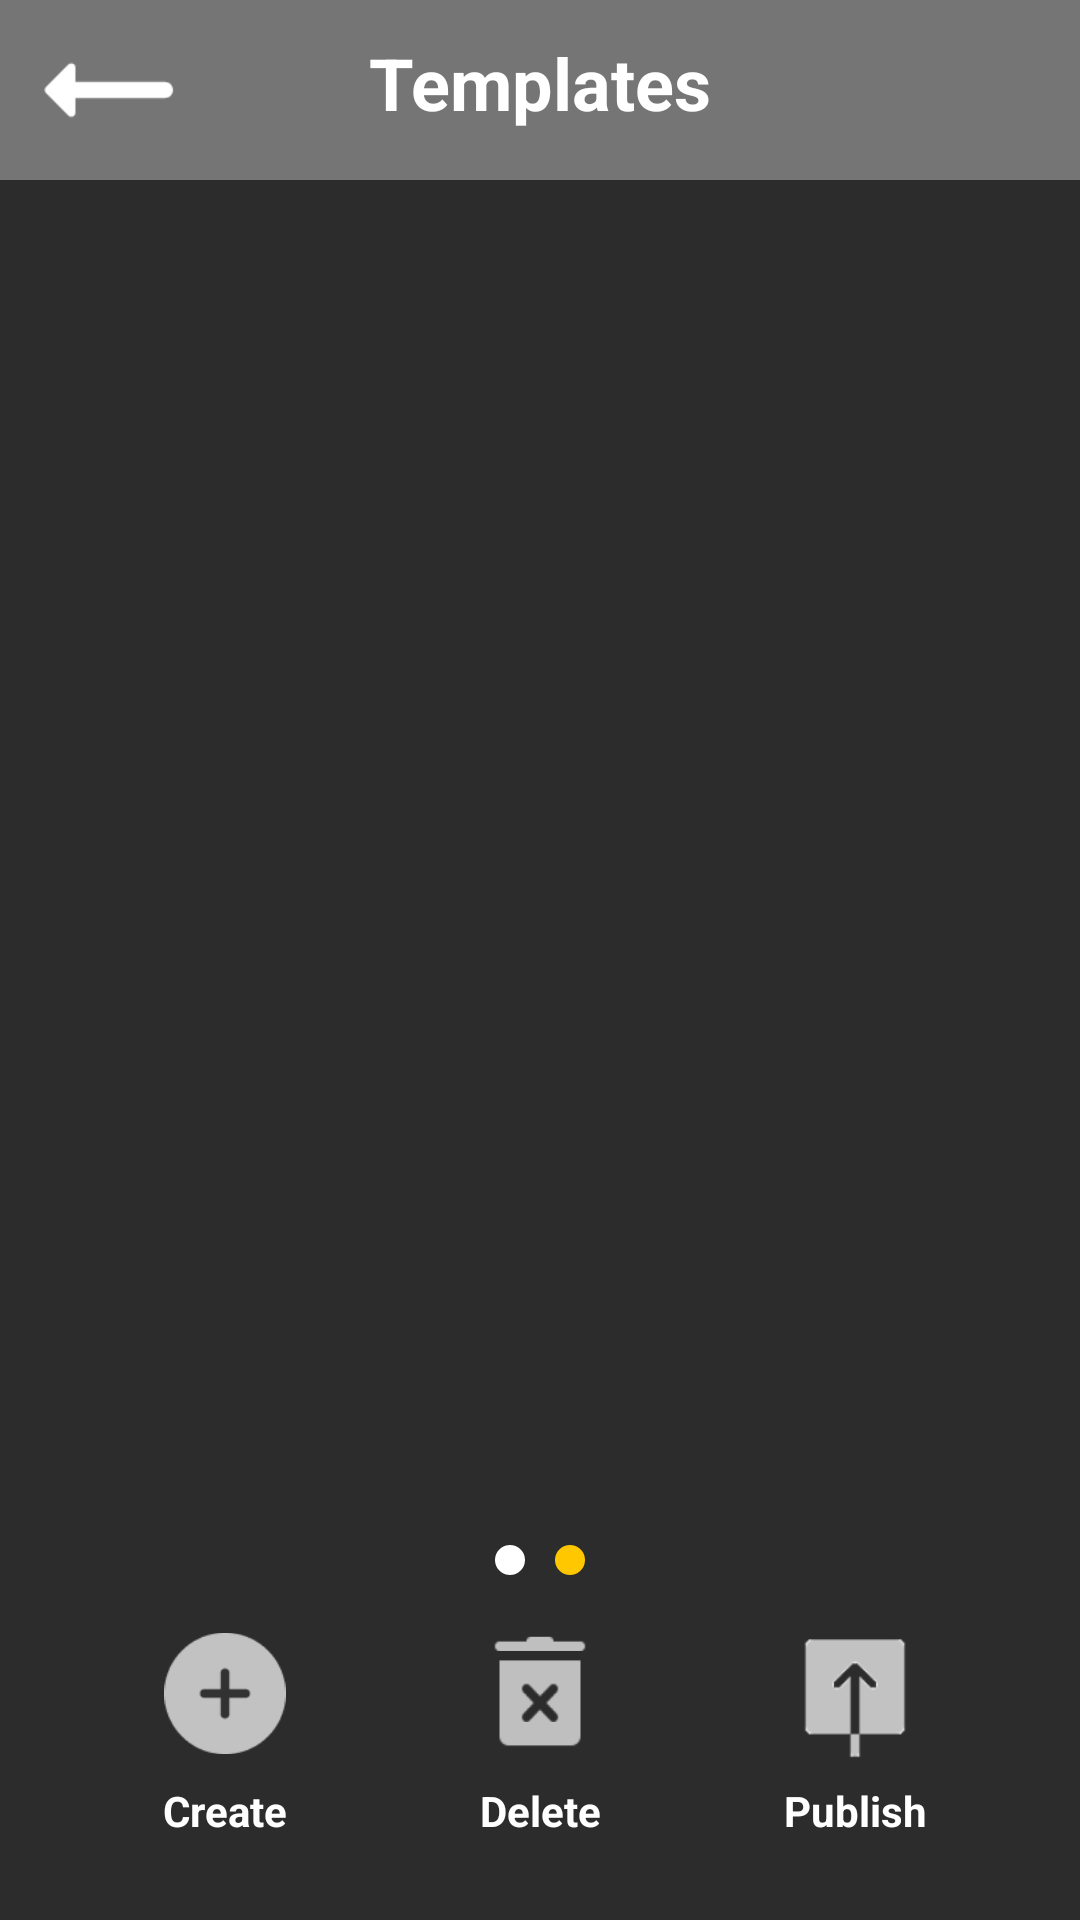

The Android layout XML behind this screen, and the referenced resources:
<!-- AndroidManifest.xml: application theme AppTheme -->
<!-- res/layout/activity_main_template.xml -->
<?xml version="1.0" encoding="utf-8"?>
<androidx.constraintlayout.widget.ConstraintLayout xmlns:android="http://schemas.android.com/apk/res/android"
    xmlns:app="http://schemas.android.com/apk/res-auto"
    xmlns:tools="http://schemas.android.com/tools"
    android:layout_width="match_parent"
    android:layout_height="match_parent"
    android:background="#2C2C2C"
    tools:context=".MainTemplateActivity">
    <androidx.constraintlayout.widget.ConstraintLayout
        android:id="@+id/top_panel"
        android:layout_width="match_parent"
        android:layout_height="60dp"
        android:background="#757575"
        android:orientation="horizontal"
        app:layout_constraintStart_toStartOf="parent"
        app:layout_constraintTop_toTopOf="parent">

        <ImageView
            android:id="@+id/menubar_Back"
            android:layout_width="50dp"
            android:layout_height="50dp"
            android:layout_margin="11dp"
            android:onClick="goBackMainMenuClick"
            android:scaleX="1.3"
            android:scaleY="1.3"
            android:src="@drawable/left_arrow_white"
            app:layout_constraintBottom_toBottomOf="parent"
            app:layout_constraintRight_toLeftOf="@id/top_panel_txt"
            app:layout_constraintStart_toStartOf="parent"
            app:layout_constraintTop_toTopOf="parent" />

        <TextView
            android:id="@+id/top_panel_txt"
            android:layout_width="wrap_content"
            android:layout_height="wrap_content"
            android:layout_gravity="center"
            android:layout_marginBottom="5dp"
            android:tag="off"
            android:text="@string/templates"
            android:textColor="@color/white"
            android:textIsSelectable="false"
            android:textSize="24dp"
            android:textStyle="bold"
            app:layout_constraintBottom_toBottomOf="parent"
            app:layout_constraintEnd_toEndOf="parent"
            app:layout_constraintStart_toStartOf="parent"
            app:layout_constraintTop_toTopOf="parent" />

    </androidx.constraintlayout.widget.ConstraintLayout>

    <androidx.constraintlayout.widget.ConstraintLayout
        android:id="@+id/content_panel"
        android:layout_width="match_parent"
        android:layout_height="0dp"
        app:layout_constraintBottom_toTopOf="@id/bottom_panel"
        app:layout_constraintEnd_toEndOf="parent"
        app:layout_constraintStart_toStartOf="parent"
        app:layout_constraintTop_toBottomOf="@+id/top_panel">

        <androidx.viewpager2.widget.ViewPager2
            android:id="@+id/view_pager"
            android:layout_width="match_parent"
            android:layout_height="0dp"
            app:layout_constraintBottom_toTopOf="@id/active_page_image1"
            app:layout_constraintEnd_toEndOf="parent"
            app:layout_constraintStart_toStartOf="parent"
            app:layout_constraintTop_toTopOf="parent" />
        <ImageView
            android:id="@+id/active_page_image1"
            android:layout_width="10dp"
            android:layout_height="10dp"
            android:layout_marginBottom="10dp"
            android:layout_marginLeft="300dp"
            android:layout_marginRight="5dp"
            android:background="@drawable/bottom_navigation_circle_from_white_to_yellow"
            app:layout_constraintBottom_toBottomOf="parent"
            app:layout_constraintEnd_toStartOf="@id/active_page_image2"
            app:layout_constraintStart_toStartOf="parent" />
        <ImageView
            android:id="@+id/active_page_image2"
            android:layout_width="10dp"
            android:layout_height="10dp"
            android:layout_marginBottom="10dp"
            android:layout_marginLeft="5dp"
            android:layout_marginRight="300dp"
            android:background="@drawable/bottom_navigation_circle_from_yellow_to_white"
            app:layout_constraintStart_toEndOf="@id/active_page_image1"
            app:layout_constraintBottom_toBottomOf="parent"
            app:layout_constraintEnd_toEndOf="parent" />

    </androidx.constraintlayout.widget.ConstraintLayout>
    <androidx.constraintlayout.widget.ConstraintLayout
        android:id="@+id/bottom_panel"
        android:layout_width="match_parent"
        android:layout_height="85dp"
        android:orientation="horizontal"
        android:layout_marginBottom="20dp"
        app:layout_constraintStart_toStartOf="parent"
        app:layout_constraintBottom_toBottomOf="parent">

        <ImageView
            android:id="@+id/bottom_add_btn"
            android:layout_width="60dp"
            android:layout_height="45dp"
            android:scaleY="0.9"
            android:scaleX="0.9"
            android:src="@drawable/add_btn"
            app:layout_constraintBottom_toTopOf="@id/bottom_add_txt"
            app:layout_constraintEnd_toStartOf="@id/bottom_delete_btn"
            app:layout_constraintStart_toStartOf="parent"
            app:layout_constraintTop_toTopOf="parent" />
        <TextView
            android:id="@+id/bottom_add_txt"
            android:layout_width="wrap_content"
            android:layout_height="wrap_content"
            android:text="@string/create_a_folder"
            android:textStyle="bold"
            android:textColor="@color/white"
            app:layout_constraintBottom_toBottomOf="parent"
            app:layout_constraintEnd_toEndOf="@+id/bottom_add_btn"
            app:layout_constraintStart_toStartOf="@+id/bottom_add_btn"
            app:layout_constraintTop_toBottomOf="@+id/bottom_add_btn" />

        <ImageView
            android:id="@+id/bottom_delete_btn"
            android:layout_width="60dp"
            android:layout_height="45dp"
            android:alpha=".7"
            android:scaleY="1.05"
            android:src="@drawable/bottom_delete_btn"
            app:layout_constraintBottom_toTopOf="@id/bottom_delete_txt"
            app:layout_constraintEnd_toStartOf="@id/bottom_publish_btn"
            app:layout_constraintStart_toEndOf="@id/bottom_add_btn"
            app:layout_constraintTop_toTopOf="parent" />
        <TextView
            android:id="@+id/bottom_delete_txt"
            android:layout_width="wrap_content"
            android:layout_height="wrap_content"
            android:text="@string/delete"
            android:textColor="@color/white"
            android:textStyle="bold"
            app:layout_constraintBottom_toBottomOf="parent"
            app:layout_constraintEnd_toEndOf="@+id/bottom_delete_btn"
            app:layout_constraintStart_toStartOf="@+id/bottom_delete_btn"
            app:layout_constraintTop_toBottomOf="@+id/bottom_delete_btn" />

        <ImageView
            android:id="@+id/bottom_publish_btn"
            android:layout_width="60dp"
            android:layout_height="45dp"
            android:src="@drawable/publish_btn"
            app:layout_constraintBottom_toTopOf="@id/bottom_publish_txt"
            app:layout_constraintEnd_toEndOf="parent"
            app:layout_constraintStart_toEndOf="@id/bottom_delete_btn"
            app:layout_constraintTop_toTopOf="parent" />
        <TextView
            android:id="@+id/bottom_publish_txt"
            android:layout_width="wrap_content"
            android:layout_height="wrap_content"
            android:text="@string/publish"
            android:textStyle="bold"
            android:textColor="@color/white"
            app:layout_constraintBottom_toBottomOf="parent"
            app:layout_constraintEnd_toEndOf="@+id/bottom_publish_btn"
            app:layout_constraintStart_toStartOf="@+id/bottom_publish_btn"
            app:layout_constraintTop_toBottomOf="@+id/bottom_publish_btn" />
    </androidx.constraintlayout.widget.ConstraintLayout>

</androidx.constraintlayout.widget.ConstraintLayout>
<!-- resources referenced by this layout -->
<resources>
  <color name="white">#FFFFFFFF</color>
  <!-- drawable add_btn: png bitmap (drawable, 1777 bytes) -->
  <!-- drawable bottom_delete_btn: png bitmap (drawable-v24, 2405 bytes) -->
  <!-- drawable bottom_navigation_circle_from_white_to_yellow (drawable) -->
  <?xml version="1.0" encoding="UTF-8"?>
  <transition xmlns:android="http://schemas.android.com/apk/res/android">
      
      <item >
          <shape android:shape="oval">
              <solid
                  android:color="#fff" />
          </shape>
      </item>
      <item >
          <shape android:shape="oval">
              <solid
                  android:color="#FFC700" />
          </shape>
      </item>
  </transition>
  <!-- drawable bottom_navigation_circle_from_yellow_to_white (drawable) -->
  <?xml version="1.0" encoding="UTF-8"?>
  <transition xmlns:android="http://schemas.android.com/apk/res/android">
      
      <item >
          <shape android:shape="oval">
              <solid
                  android:color="#FFC700" />
          </shape>
      </item>
      <item >
          <shape android:shape="oval">
              <solid
                  android:color="#fff" />
          </shape>
      </item>
  </transition>
  <!-- drawable left_arrow_white (drawable) -->
  <vector android:autoMirrored="true" android:height="100dp"
      android:tint="#FFFFFF" android:viewportHeight="24"
      android:viewportWidth="24" android:width="100dp" xmlns:android="http://schemas.android.com/apk/res/android">
      <group
          android:translateX="24"
          android:scaleX="-1">
      <path android:fillColor="@android:color/white" android:pathData="M16.01,11H5c-0.55,0 -1,0.45 -1,1s0.45,1 1,1h11.01v1.79c0,0.45 0.54,0.67 0.85,0.35l2.78,-2.79c0.19,-0.2 0.19,-0.51 0,-0.71l-2.78,-2.79c-0.31,-0.32 -0.85,-0.09 -0.85,0.35V11z"/>
  </group>
  </vector>
  <!-- drawable publish_btn: png bitmap (drawable, 1629 bytes) -->
  <string name="create_a_folder">Create</string>
  <string name="delete">Delete</string>
  <string name="publish">Publish</string>
  <string name="templates">Templates</string>
  <style name="AppTheme" parent="Theme.AppCompat.NoActionBar">
          
          <item name="android:windowContentTransitions">true</item>
          ...
      </style>
</resources>
